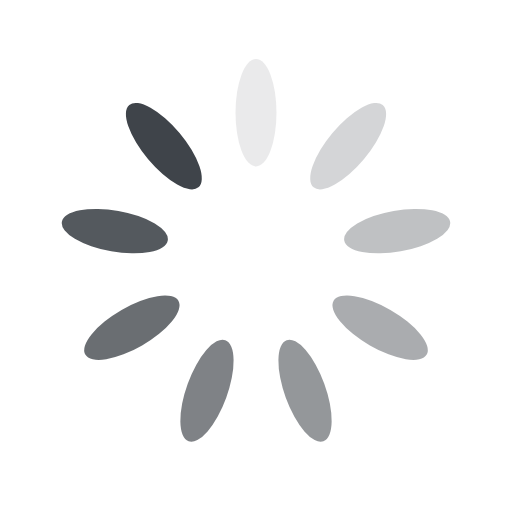
t = 0.00 s
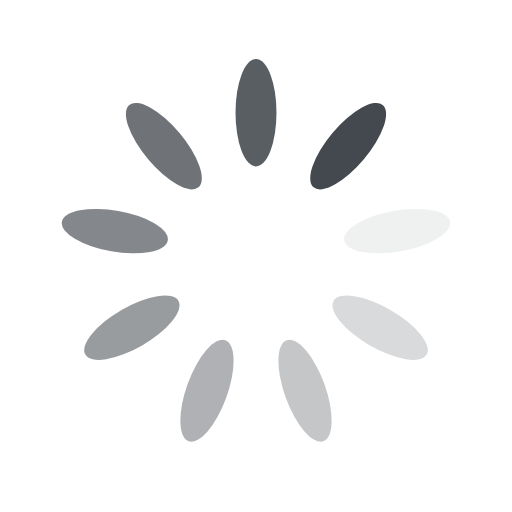
t = 0.25 s
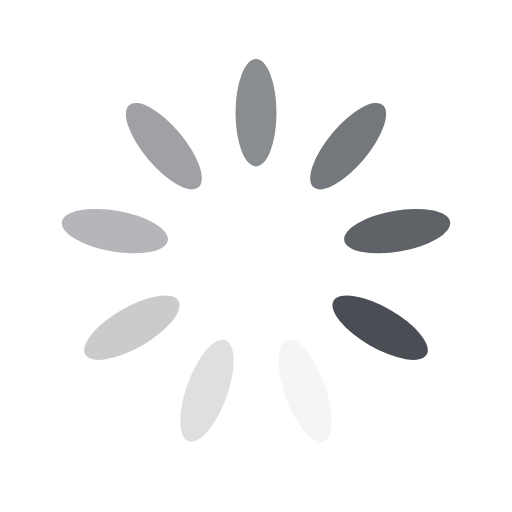
t = 0.50 s
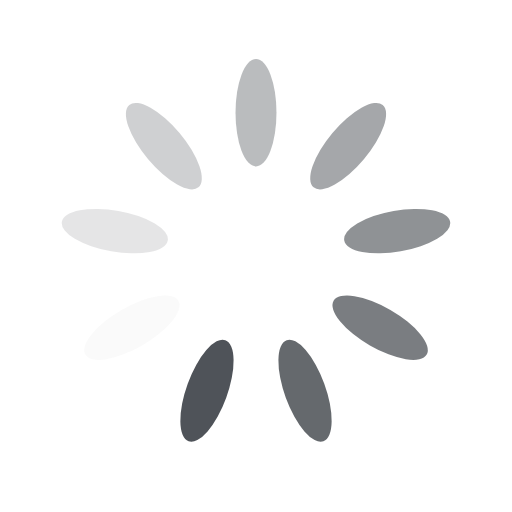
t = 0.75 s

The animated SVG that drew these frames (rendered in a browser with its animation timeline set to each time). Animation: 9 SMIL elements (animate=9); one cycle of 1.00 s, repeats indefinitely.

<?xml version="1.0" encoding="utf-8"?>
<svg xmlns="http://www.w3.org/2000/svg" xmlns:xlink="http://www.w3.org/1999/xlink" style="margin: auto; background: none; display: block; shape-rendering: auto;" width="200px" height="200px" viewBox="0 0 100 100" preserveAspectRatio="xMidYMid">
<g transform="rotate(0 50 50)">
  <rect x="46" y="11.5" rx="4" ry="10.5" width="8" height="21" fill="#3f444a">
    <animate attributeName="opacity" values="1;0" keyTimes="0;1" dur="1s" begin="-0.8888888888888888s" repeatCount="indefinite"></animate>
  </rect>
</g><g transform="rotate(40 50 50)">
  <rect x="46" y="11.5" rx="4" ry="10.5" width="8" height="21" fill="#3f444a">
    <animate attributeName="opacity" values="1;0" keyTimes="0;1" dur="1s" begin="-0.7777777777777778s" repeatCount="indefinite"></animate>
  </rect>
</g><g transform="rotate(80 50 50)">
  <rect x="46" y="11.5" rx="4" ry="10.5" width="8" height="21" fill="#3f444a">
    <animate attributeName="opacity" values="1;0" keyTimes="0;1" dur="1s" begin="-0.6666666666666666s" repeatCount="indefinite"></animate>
  </rect>
</g><g transform="rotate(120 50 50)">
  <rect x="46" y="11.5" rx="4" ry="10.5" width="8" height="21" fill="#3f444a">
    <animate attributeName="opacity" values="1;0" keyTimes="0;1" dur="1s" begin="-0.5555555555555556s" repeatCount="indefinite"></animate>
  </rect>
</g><g transform="rotate(160 50 50)">
  <rect x="46" y="11.5" rx="4" ry="10.5" width="8" height="21" fill="#3f444a">
    <animate attributeName="opacity" values="1;0" keyTimes="0;1" dur="1s" begin="-0.4444444444444444s" repeatCount="indefinite"></animate>
  </rect>
</g><g transform="rotate(200 50 50)">
  <rect x="46" y="11.5" rx="4" ry="10.5" width="8" height="21" fill="#3f444a">
    <animate attributeName="opacity" values="1;0" keyTimes="0;1" dur="1s" begin="-0.3333333333333333s" repeatCount="indefinite"></animate>
  </rect>
</g><g transform="rotate(240 50 50)">
  <rect x="46" y="11.5" rx="4" ry="10.5" width="8" height="21" fill="#3f444a">
    <animate attributeName="opacity" values="1;0" keyTimes="0;1" dur="1s" begin="-0.2222222222222222s" repeatCount="indefinite"></animate>
  </rect>
</g><g transform="rotate(280 50 50)">
  <rect x="46" y="11.5" rx="4" ry="10.5" width="8" height="21" fill="#3f444a">
    <animate attributeName="opacity" values="1;0" keyTimes="0;1" dur="1s" begin="-0.1111111111111111s" repeatCount="indefinite"></animate>
  </rect>
</g><g transform="rotate(320 50 50)">
  <rect x="46" y="11.5" rx="4" ry="10.5" width="8" height="21" fill="#3f444a">
    <animate attributeName="opacity" values="1;0" keyTimes="0;1" dur="1s" begin="0s" repeatCount="indefinite"></animate>
  </rect>
</g>
<!-- [ldio] generated by https://loading.io/ --></svg>